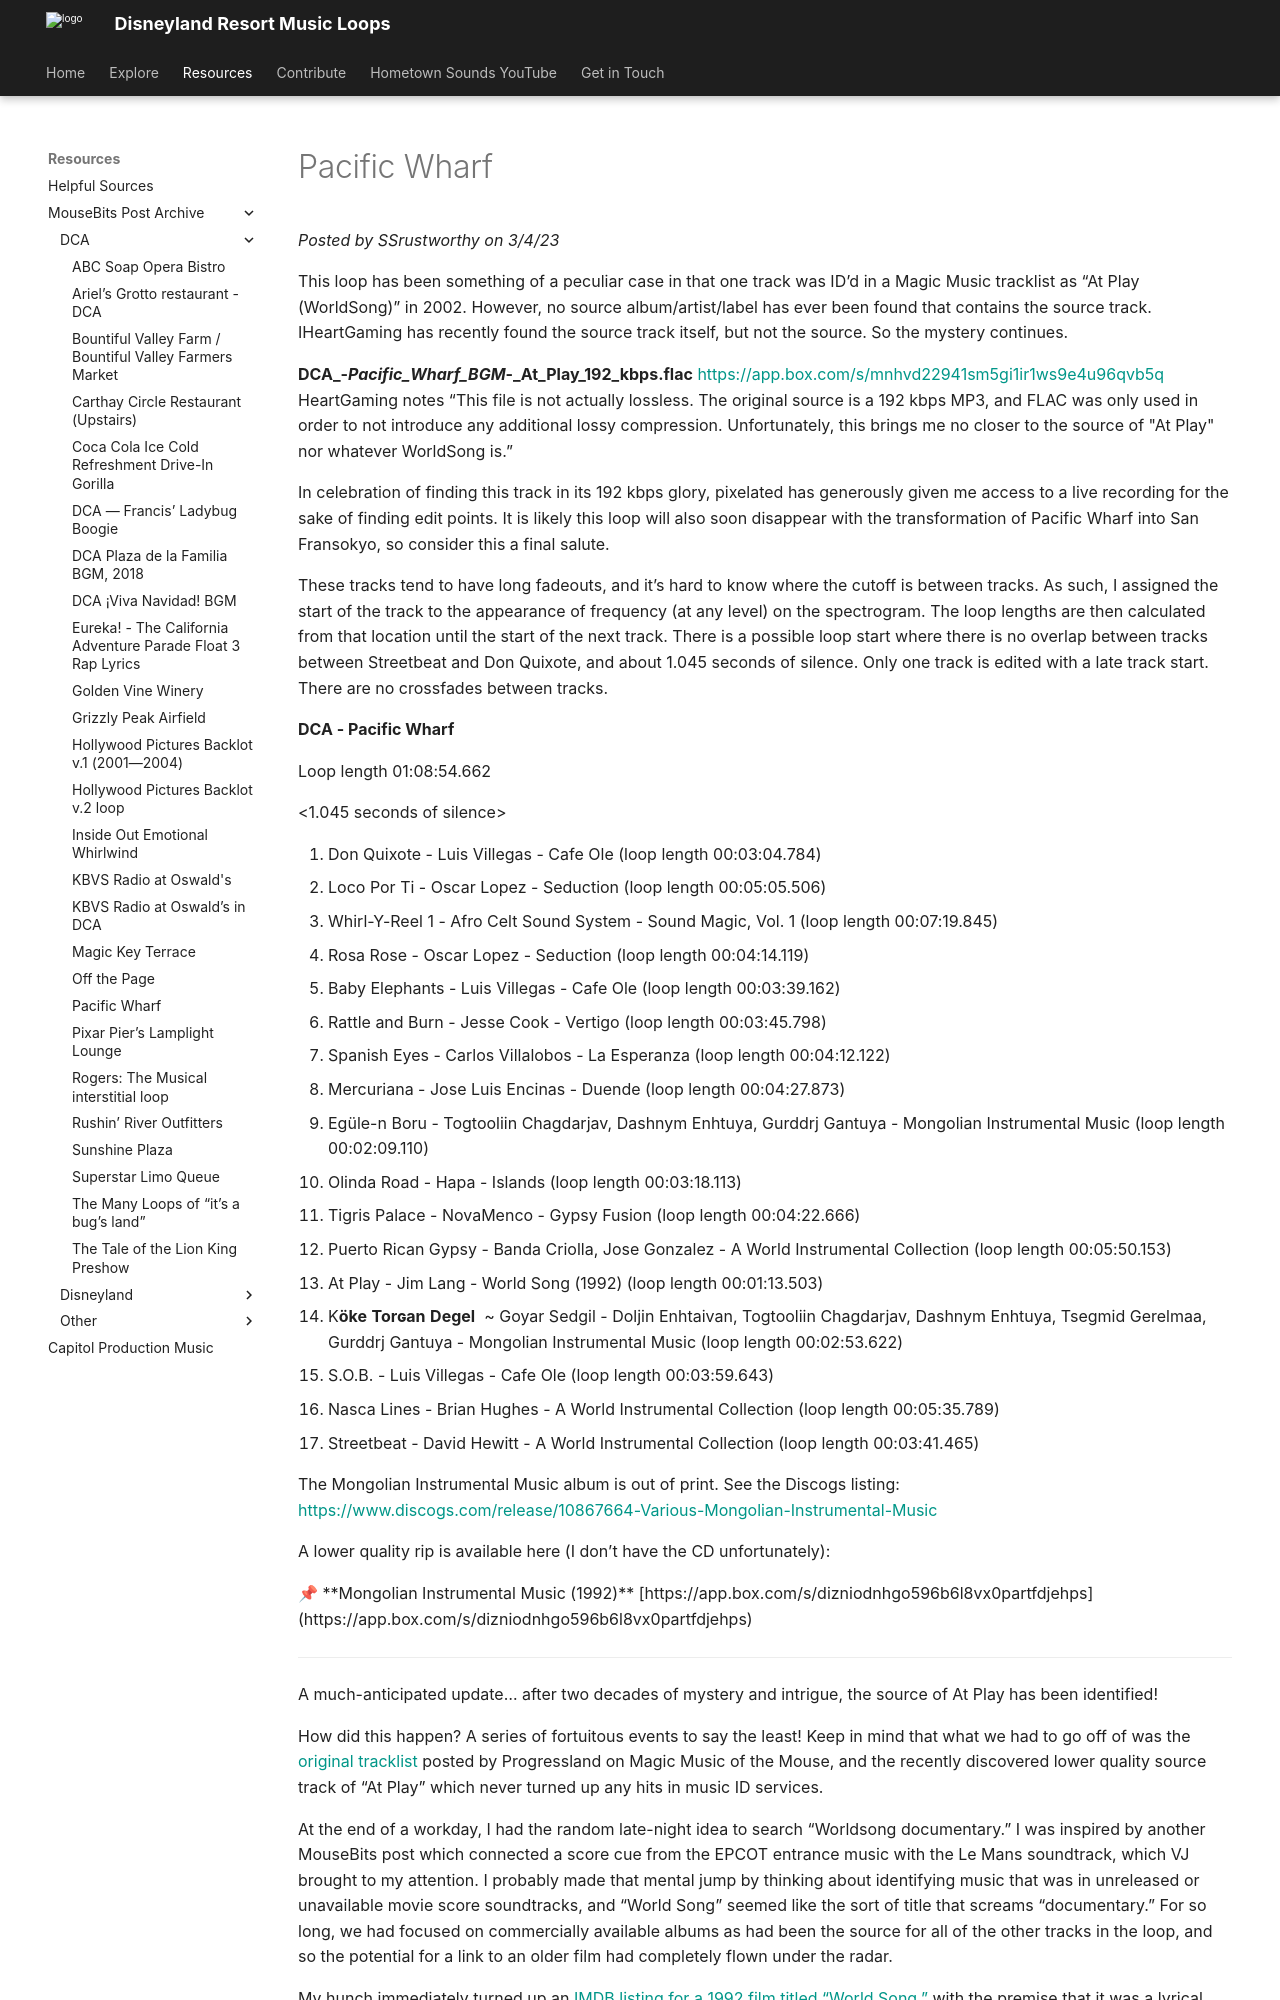

repository: SSrustworthy/DLRML-docs · page: resources/mousebits_post_archive/DCA/pacific_wharf/index.html · generator: mkdocs

# Pacific Wharf

*Posted by SSrustworthy on 3/4/23*

This loop has been something of a peculiar case in that one track was ID’d in a Magic Music tracklist as “At Play (WorldSong)” in 2002. However, no source album/artist/label has ever been found that contains the source track. IHeartGaming has recently found the source track itself, but not the source. So the mystery continues.

**DCA_-_Pacific_Wharf_BGM_-_At_Play_192_kbps.flac**
[https://app.box.com/s/mnhvd22941sm5gi1ir1ws9e4u96qvb5q](https://app.box.com/s/mnhvd22941sm5gi1ir1ws9e4u96qvb5q)
HeartGaming notes “This file is not actually lossless. The original source is a 192 kbps MP3, and FLAC was only used in order to not introduce any additional lossy compression. Unfortunately, this brings me no closer to the source of "At Play" nor whatever WorldSong is.”

In celebration of finding this track in its 192 kbps glory, pixelated has generously given me access to a live recording for the sake of finding edit points. It is likely this loop will also soon disappear with the transformation of Pacific Wharf into San Fransokyo, so consider this a final salute.

These tracks tend to have long fadeouts, and it’s hard to know where the cutoff is between tracks. As such, I assigned the start of the track to the appearance of frequency (at any level) on the spectrogram. The loop lengths are then calculated from that location until the start of the next track. There is a possible loop start where there is no overlap between tracks between Streetbeat and Don Quixote, and about 1.045 seconds of silence. Only one track is edited with a late track start. There are no crossfades between tracks.

**DCA - Pacific Wharf**

Loop length 01:08:54.662

<1.045 seconds of silence>

1. Don Quixote - Luis Villegas - Cafe Ole (loop length 00:03:04.784)
2. Loco Por Ti - Oscar Lopez - Seduction (loop length 00:05:05.506)
3. Whirl-Y-Reel 1 - Afro Celt Sound System - Sound Magic, Vol. 1 (loop length 00:07:19.845)
4. Rosa Rose - Oscar Lopez - Seduction (loop length 00:04:14.119)
5. Baby Elephants - Luis Villegas - Cafe Ole (loop length 00:03:39.162)
6. Rattle and Burn - Jesse Cook - Vertigo (loop length 00:03:45.798)
7. Spanish Eyes - Carlos Villalobos - La Esperanza (loop length 00:04:12.122)
8. Mercuriana - Jose Luis Encinas - Duende (loop length 00:04:27.873)
9. Egüle-n Boru - Togtooliin Chagdarjav, Dashnym Enhtuya, Gurddrj Gantuya - Mongolian Instrumental Music (loop length 00:02:09.110)
10. Olinda Road - Hapa - Islands (loop length 00:03:18.113)
11. Tigris Palace - NovaMenco - Gypsy Fusion (loop length 00:04:22.666)
12. Puerto Rican Gypsy - Banda Criolla, Jose Gonzalez - A World Instrumental Collection (loop length 00:05:50.153)
13. At Play - Jim Lang - World Song (1992) (loop length 00:01:13.503)
    *<note: This track is a piece of unreleased score from the short film “World Song” shown at the 1992 World Expo in Sevilla, Spain. The film’s score was composed by Jim Lang.>*
14. K**öke** **Torɢan** **Degel**  ~ Goyar Sedgil - Doljin Enhtaivan, Togtooliin Chagdarjav, Dashnym Enhtuya, Tsegmid Gerelmaa, Gurddrj Gantuya - Mongolian Instrumental Music (loop length 00:02:53.622)
15. S.O.B. - Luis Villegas - Cafe Ole (loop length 00:03:59.643)
16. Nasca Lines - Brian Hughes - A World Instrumental Collection (loop length 00:05:35.789)
17. Streetbeat - David Hewitt - A World Instrumental Collection (loop length 00:03:41.465)

The Mongolian Instrumental Music album is out of print. See the Discogs listing:
[https://www.discogs.com/release/10867664-Various-Mongolian-Instrumental-Music](https://www.discogs.com/release/10867664-Various-Mongolian-Instrumental-Music)

A lower quality rip is available here (I don’t have the CD unfortunately):

<aside>
📌 **Mongolian Instrumental Music (1992)**
[https://app.box.com/s/dizniodnhgo596b6l8vx0partfdjehps](https://app.box.com/s/dizniodnhgo596b6l8vx0partfdjehps)

</aside>

---

A much-anticipated update… after two decades of mystery and intrigue, the source of At Play has been identified!

How did this happen? A series of fortuitous events to say the least! Keep in mind that what we had to go off of was the [original tracklist](https://community.magicmusic.net/threads/disneyland-music-loops.17/) posted by Progressland on Magic Music of the Mouse, and the recently discovered lower quality source track of “At Play” which never turned up any hits in music ID services.

At the end of a workday, I had the random late-night idea to search “Worldsong documentary.” I was inspired by another MouseBits post which connected a score cue from the EPCOT entrance music with the Le Mans soundtrack, which VJ brought to my attention. I probably made that mental jump by thinking about identifying music that was in unreleased or unavailable movie score soundtracks, and “World Song” seemed like the sort of title that screams “documentary.” For so long, we had focused on commercially available albums as had been the source for all of the other tracks in the loop, and so the potential for a link to an older film had completely flown under the radar.
